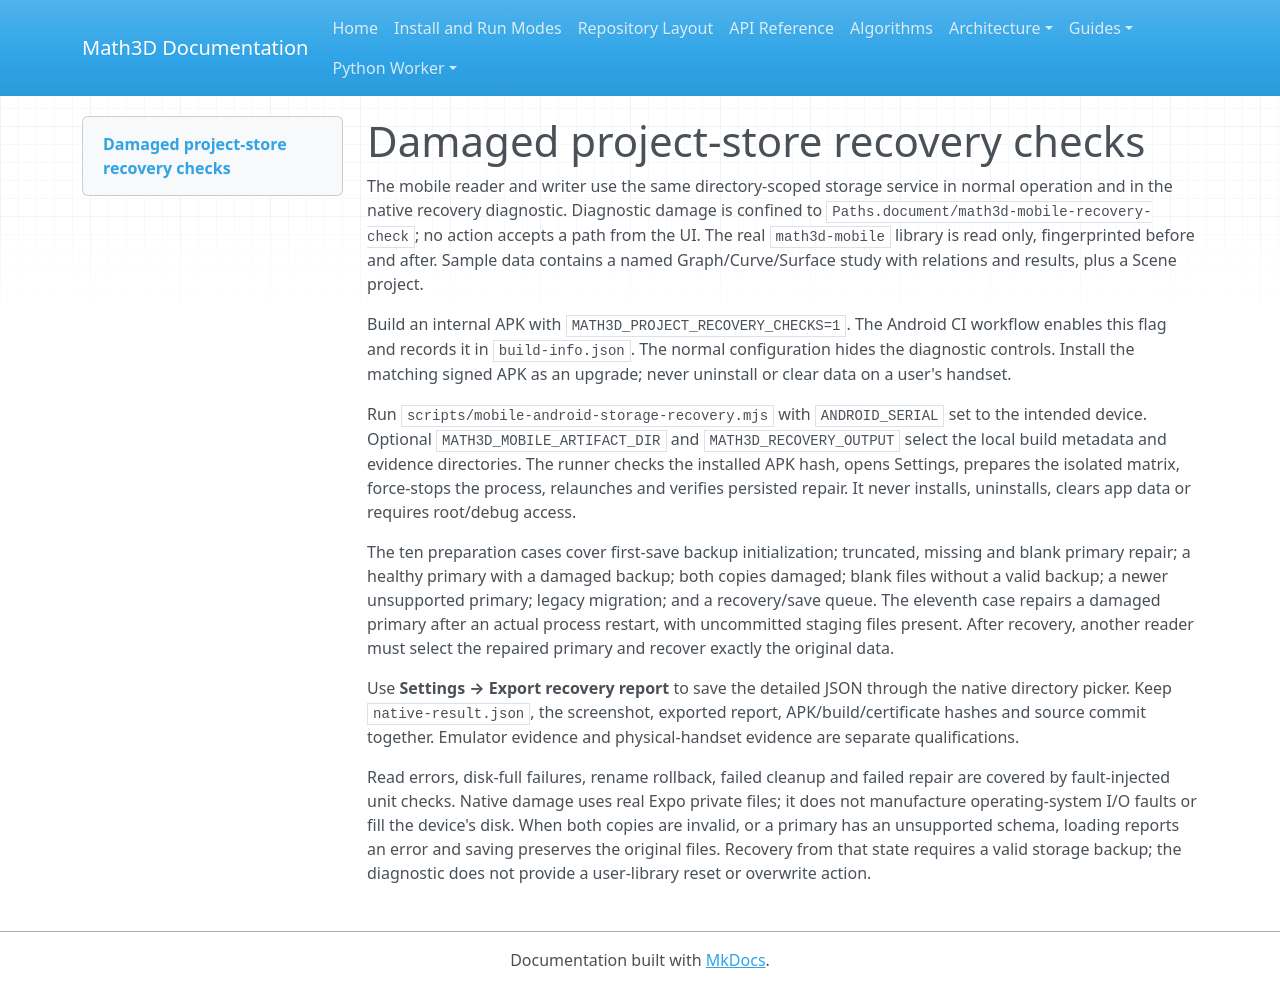

repository: expert10000/Math3D · page: mobile-storage-recovery-checks/index.html · generator: mkdocs

# Damaged project-store recovery checks

The mobile reader and writer use the same directory-scoped storage service in
normal operation and in the native recovery diagnostic. Diagnostic damage is
confined to `Paths.document/math3d-mobile-recovery-check`; no action accepts a
path from the UI. The real `math3d-mobile` library is read only, fingerprinted
before and after. Sample data contains a named Graph/Curve/Surface study with
relations and results, plus a Scene project.

Build an internal APK with `MATH3D_PROJECT_RECOVERY_CHECKS=1`. The Android CI
workflow enables this flag and records it in `build-info.json`. The normal
configuration hides the diagnostic controls. Install the matching signed APK
as an upgrade; never uninstall or clear data on a user's handset.

Run `scripts/mobile-android-storage-recovery.mjs` with `ANDROID_SERIAL` set to
the intended device. Optional `MATH3D_MOBILE_ARTIFACT_DIR` and
`MATH3D_RECOVERY_OUTPUT` select the local build metadata and evidence directories.
The runner checks the installed APK hash, opens Settings, prepares the isolated
matrix, force-stops the process, relaunches and verifies persisted repair. It
never installs, uninstalls, clears app data or requires root/debug access.

The ten preparation cases cover first-save backup initialization; truncated,
missing and blank primary repair; a healthy primary with a damaged backup;
both copies damaged; blank files without a valid backup; a newer unsupported
primary; legacy migration; and a recovery/save queue. The eleventh case repairs a damaged primary after an actual
process restart, with uncommitted staging files present. After recovery, another
reader must select the repaired primary and recover exactly the original data.

Use **Settings → Export recovery report** to save the detailed JSON through the
native directory picker. Keep `native-result.json`, the screenshot, exported
report, APK/build/certificate hashes and source commit together. Emulator
evidence and physical-handset evidence are separate qualifications.

Read errors, disk-full failures, rename rollback, failed cleanup and failed
repair are covered by fault-injected unit checks. Native damage uses real Expo
private files; it does not manufacture operating-system I/O faults or fill the
device's disk. When both copies are invalid, or a primary has an unsupported
schema, loading reports an error and saving preserves the original files.
Recovery from that state requires a valid storage backup; the diagnostic does
not provide a user-library reset or overwrite action.
